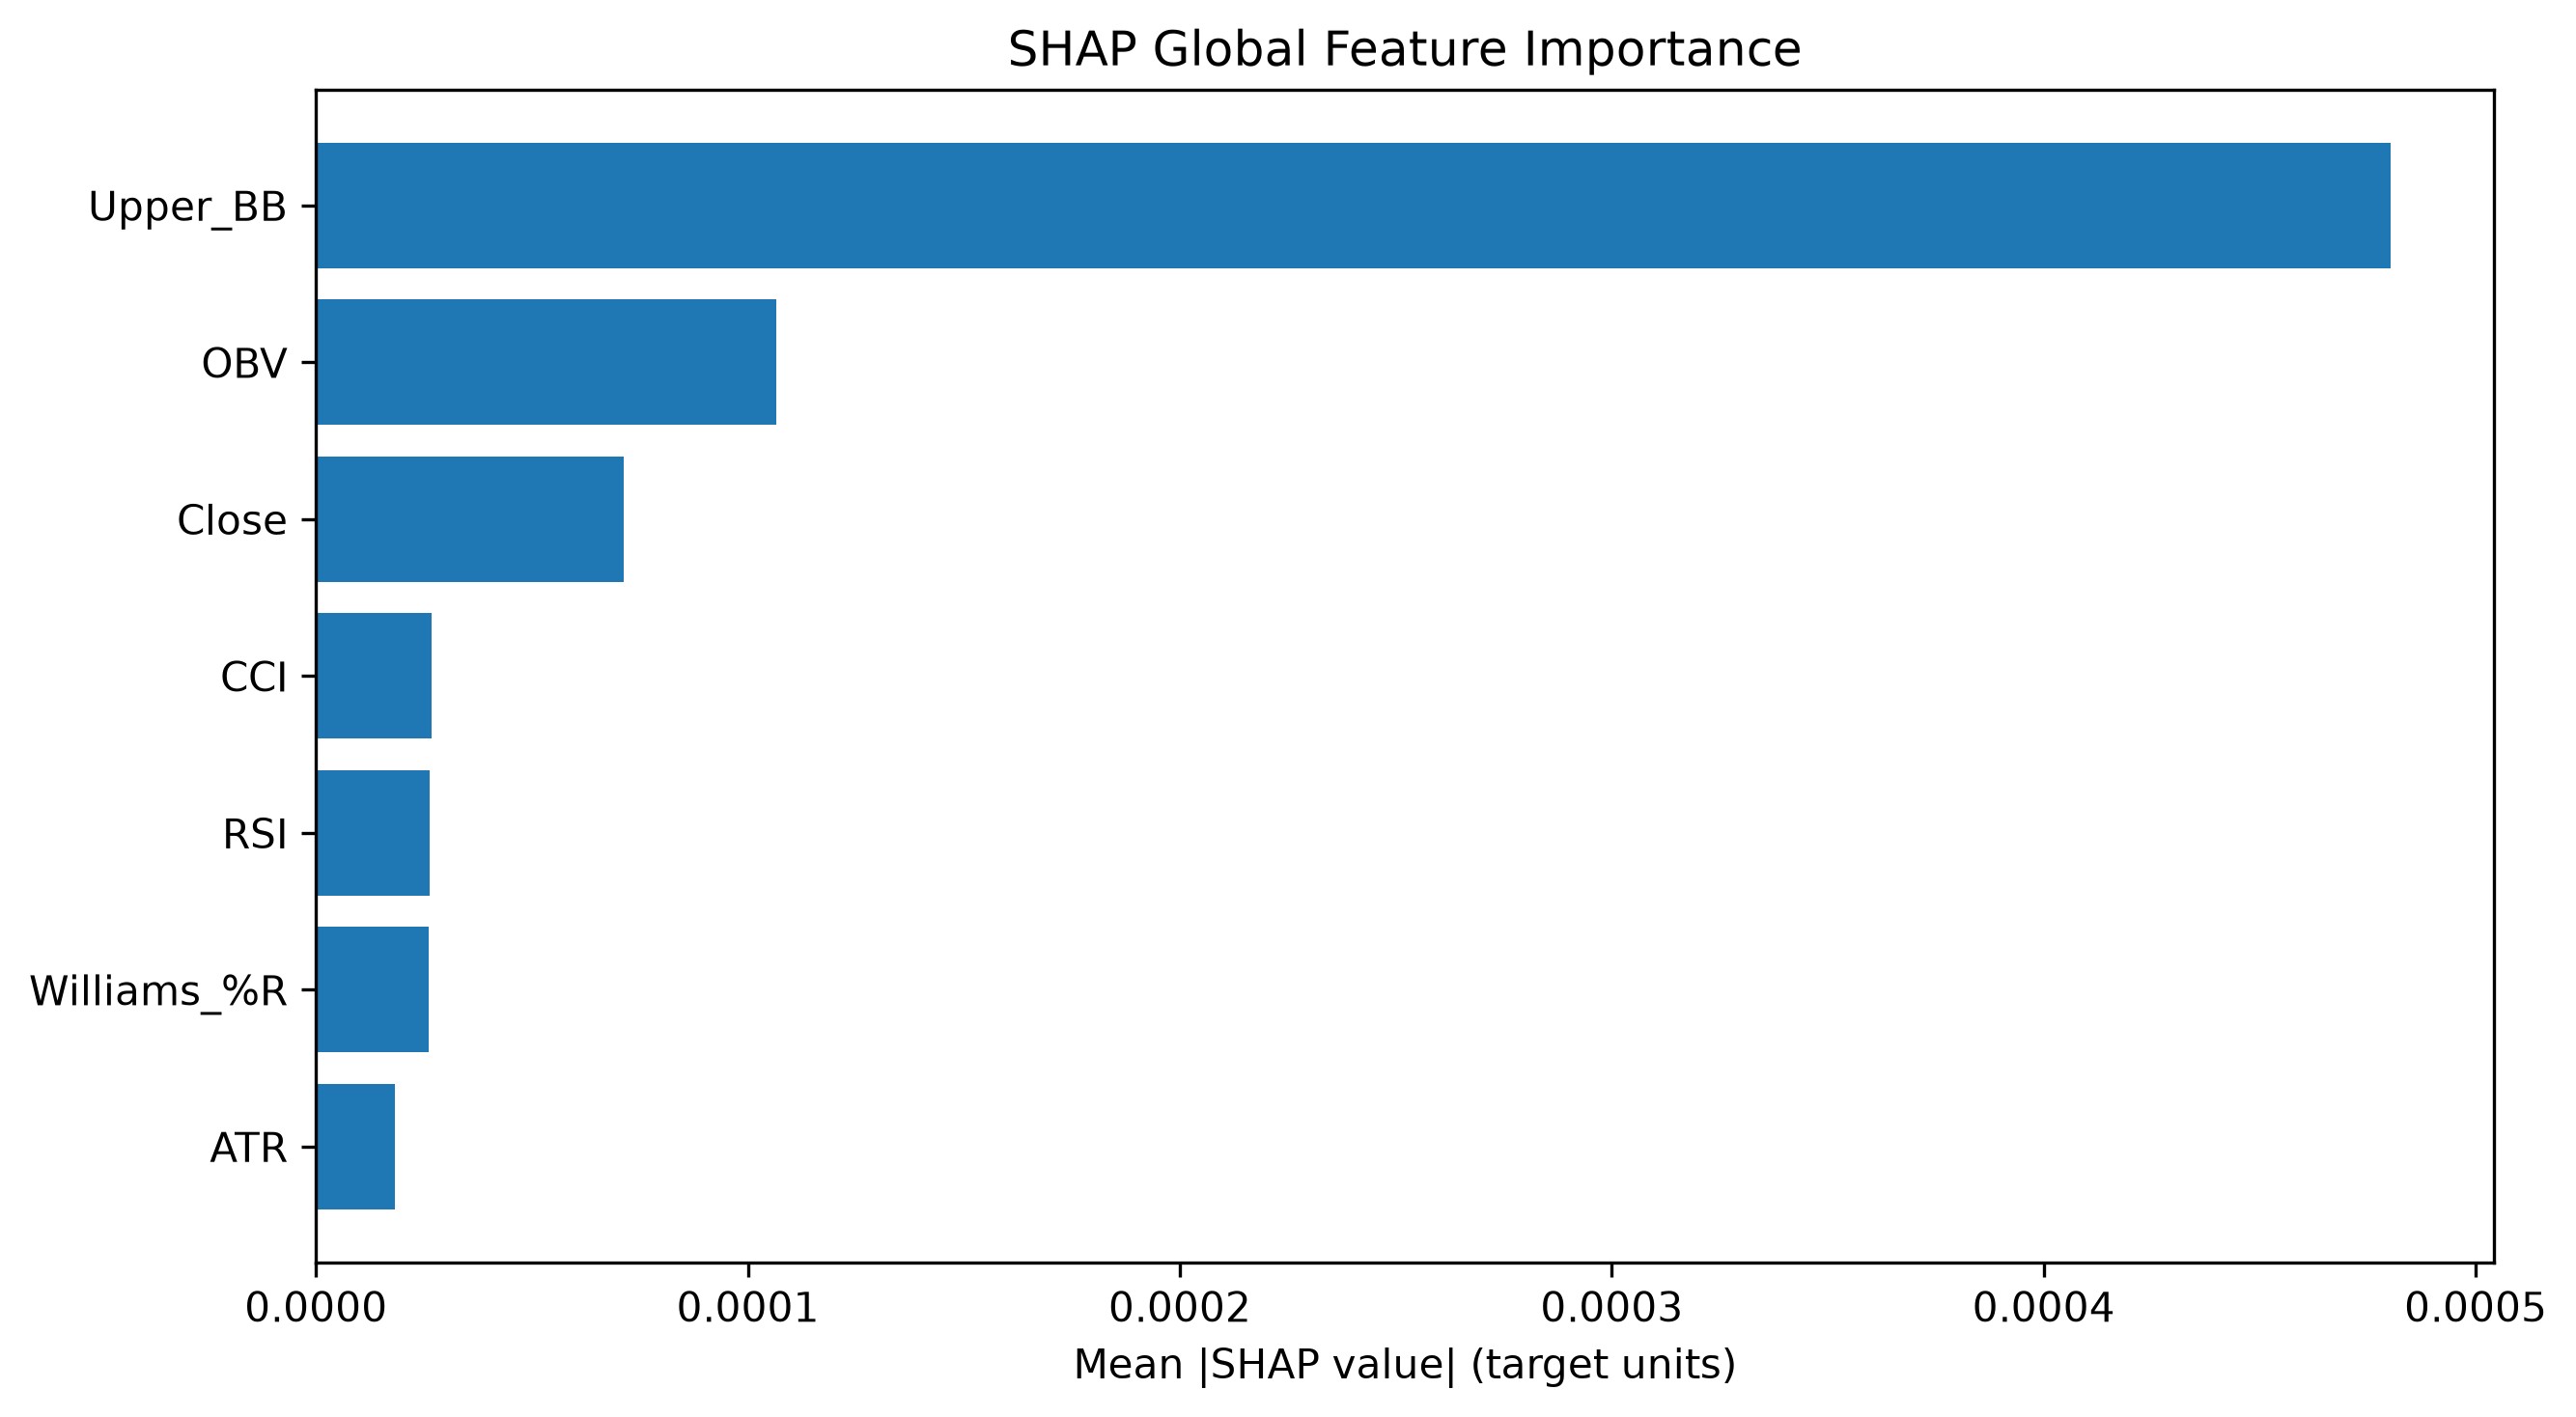

Values plotted in this chart, from the file beside it:
Feature, SHAP MeanAbs, SHAP Rank
Upper_BB, 0.0004803, 1
OBV, 0.0001066, 2
Close, 7.117254401927334e-05, 3
CCI, 2.668443610883869e-05, 4
RSI, 2.6344156949488803e-05, 5
Williams_%R, 2.601063266587699e-05, 6
ATR, 1.8277367557625373e-05, 7
